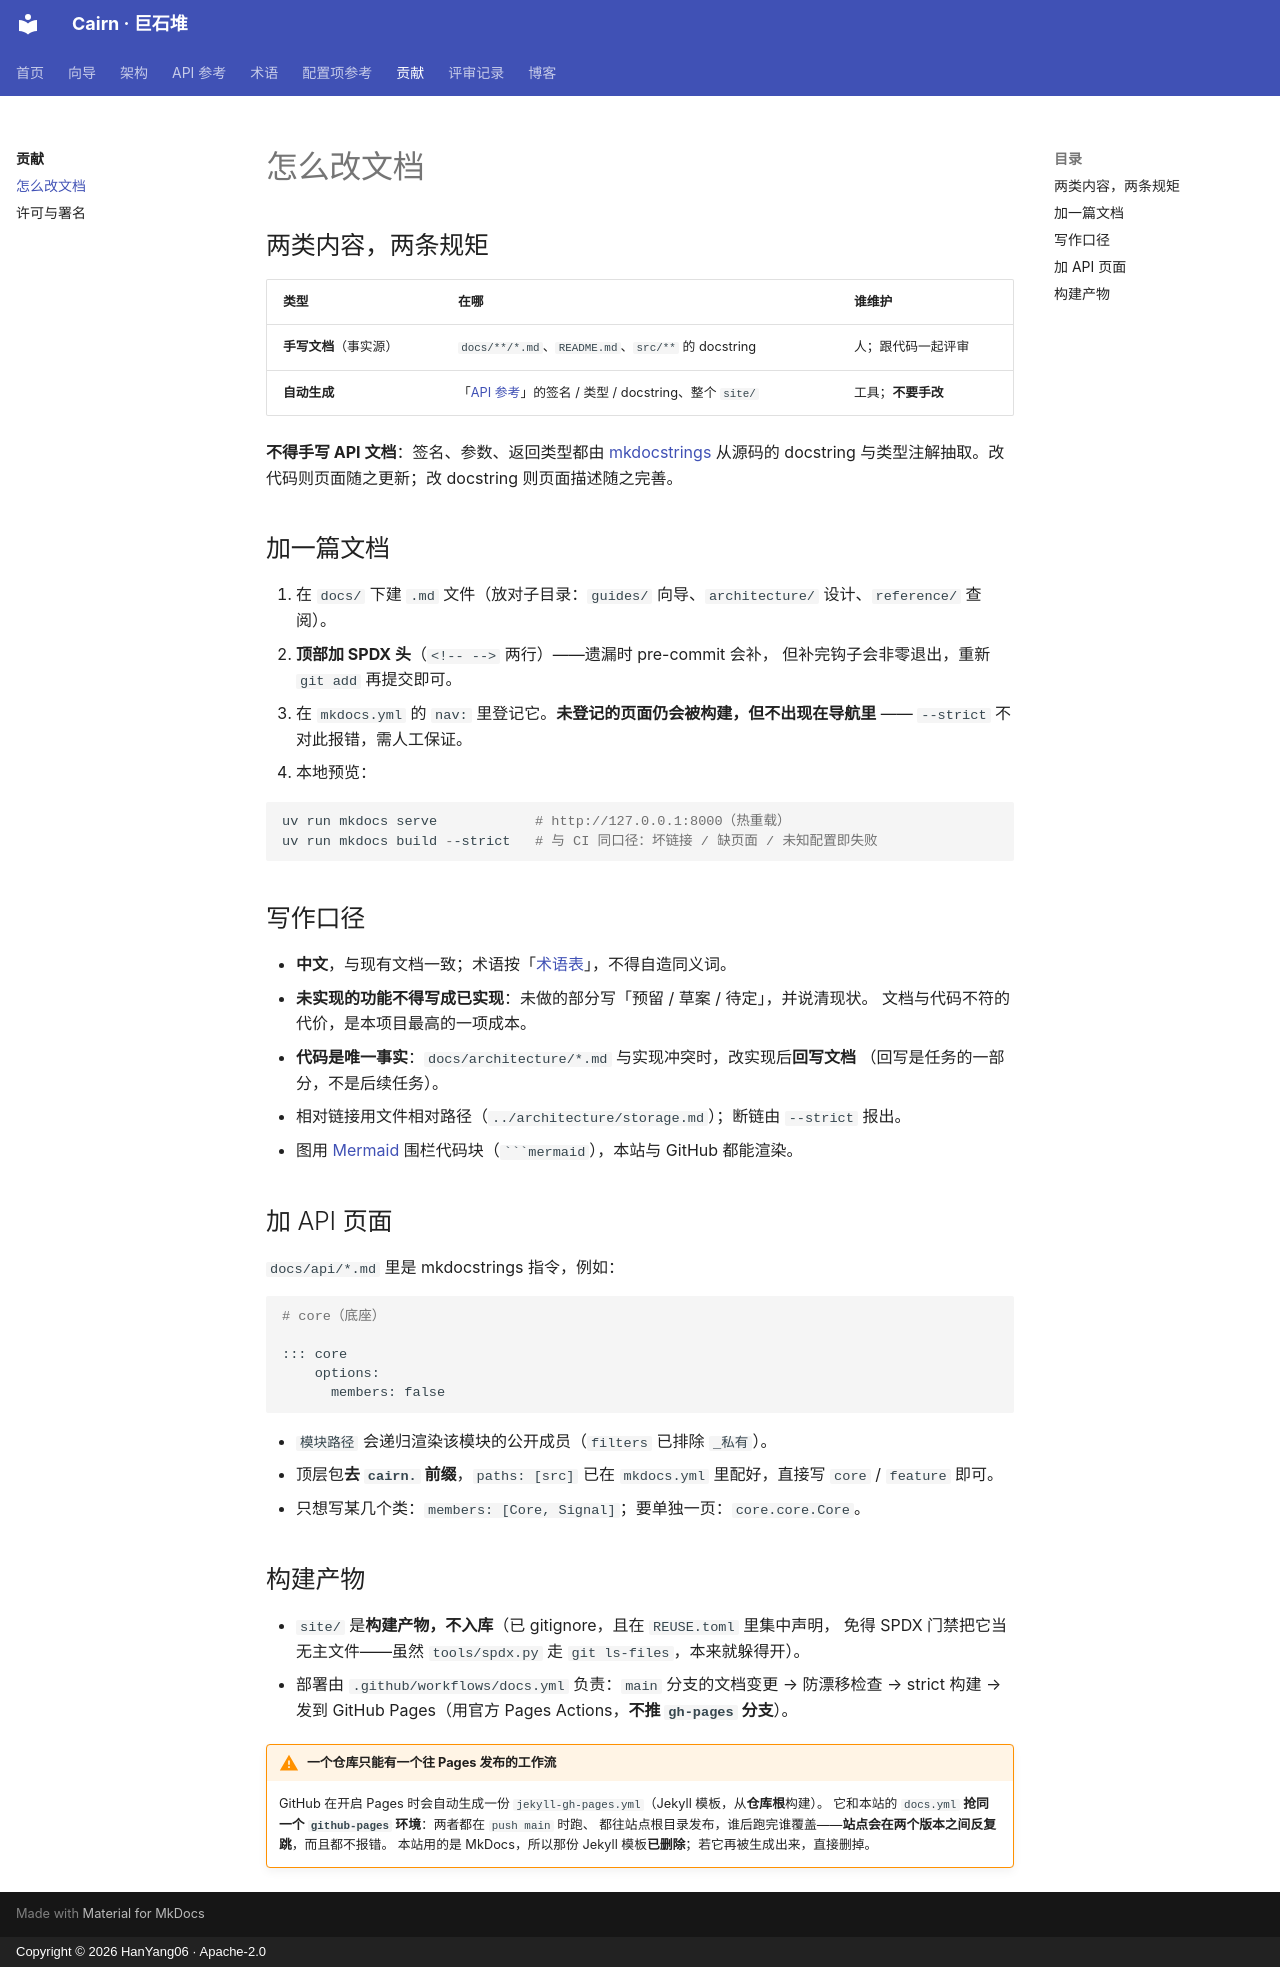

repository: HanYang06/cairn · page: contributing/docs/index.html · generator: mkdocs · copyright: Copyright © 2026 HanYang06 · Apache-2.0

<!-- SPDX-FileCopyrightText: 2026 HanYang06 -->
<!-- SPDX-License-Identifier: Apache-2.0 -->

# 怎么改文档

## 两类内容，两条规矩

| 类型 | 在哪 | 谁维护 |
|---|---|---|
| **手写文档**（事实源） | `docs/**/*.md`、`README.md`、`src/**` 的 docstring | 人；跟代码一起评审 |
| **自动生成** | 「[API 参考](../api/index.md)」的签名 / 类型 / docstring、整个 `site/` | 工具；**不要手改** |

**不得手写 API 文档**：签名、参数、返回类型都由 [mkdocstrings](https://mkdocstrings.github.io/)
从源码的 docstring 与类型注解抽取。改代码则页面随之更新；改 docstring 则页面描述随之完善。

## 加一篇文档

1. 在 `docs/` 下建 `.md` 文件（放对子目录：`guides/` 向导、`architecture/` 设计、`reference/` 查阅）。
2. **顶部加 SPDX 头**（`<!-- -->` 两行）——遗漏时 pre-commit 会补，
   但补完钩子会非零退出，重新 `git add` 再提交即可。
3. 在 `mkdocs.yml` 的 `nav:` 里登记它。**未登记的页面仍会被构建，但不出现在导航里**
   —— `--strict` 不对此报错，需人工保证。
4. 本地预览：

```powershell
uv run mkdocs serve            # http://127.0.0.1:8000（热重载）
uv run mkdocs build --strict   # 与 CI 同口径：坏链接 / 缺页面 / 未知配置即失败
```

## 写作口径

- **中文**，与现有文档一致；术语按「[术语表](../reference/glossary.md)」，不得自造同义词。
- **未实现的功能不得写成已实现**：未做的部分写「预留 / 草案 / 待定」，并说清现状。
  文档与代码不符的代价，是本项目最高的一项成本。
- **代码是唯一事实**：`docs/architecture/*.md` 与实现冲突时，改实现后**回写文档**
  （回写是任务的一部分，不是后续任务）。
- 相对链接用文件相对路径（`../architecture/storage.md`）；断链由 `--strict` 报出。
- 图用 [Mermaid](https://mermaid.js.org/) 围栏代码块（` ```mermaid `），本站与 GitHub 都能渲染。

## 加 API 页面

`docs/api/*.md` 里是 mkdocstrings 指令，例如：

````markdown
# core（底座）

::: core
    options:
      members: false
````

- `::: 模块路径` 会递归渲染该模块的公开成员（`filters` 已排除 `_私有`）。
- 顶层包**去 `cairn.` 前缀**，`paths: [src]` 已在 `mkdocs.yml` 里配好，直接写 `core` / `feature` 即可。
- 只想写某几个类：`members: [Core, Signal]`；要单独一页：`::: core.core.Core`。

## 构建产物

- `site/` 是**构建产物，不入库**（已 gitignore，且在 `REUSE.toml` 里集中声明，
  免得 SPDX 门禁把它当无主文件——虽然 `tools/spdx.py` 走 `git ls-files`，本来就躲得开）。
- 部署由 `.github/workflows/docs.yml` 负责：`main` 分支的文档变更 → 防漂移检查 → strict 构建 →
  发到 GitHub Pages（用官方 Pages Actions，**不推 `gh-pages` 分支**）。

!!! warning "一个仓库只能有一个往 Pages 发布的工作流"

    GitHub 在开启 Pages 时会自动生成一份 `jekyll-gh-pages.yml`（Jekyll 模板，从**仓库根**构建）。
    它和本站的 `docs.yml` **抢同一个 `github-pages` 环境**：两者都在 `push main` 时跑、
    都往站点根目录发布，谁后跑完谁覆盖——**站点会在两个版本之间反复跳**，而且都不报错。
    本站用的是 MkDocs，所以那份 Jekyll 模板**已删除**；若它再被生成出来，直接删掉。
